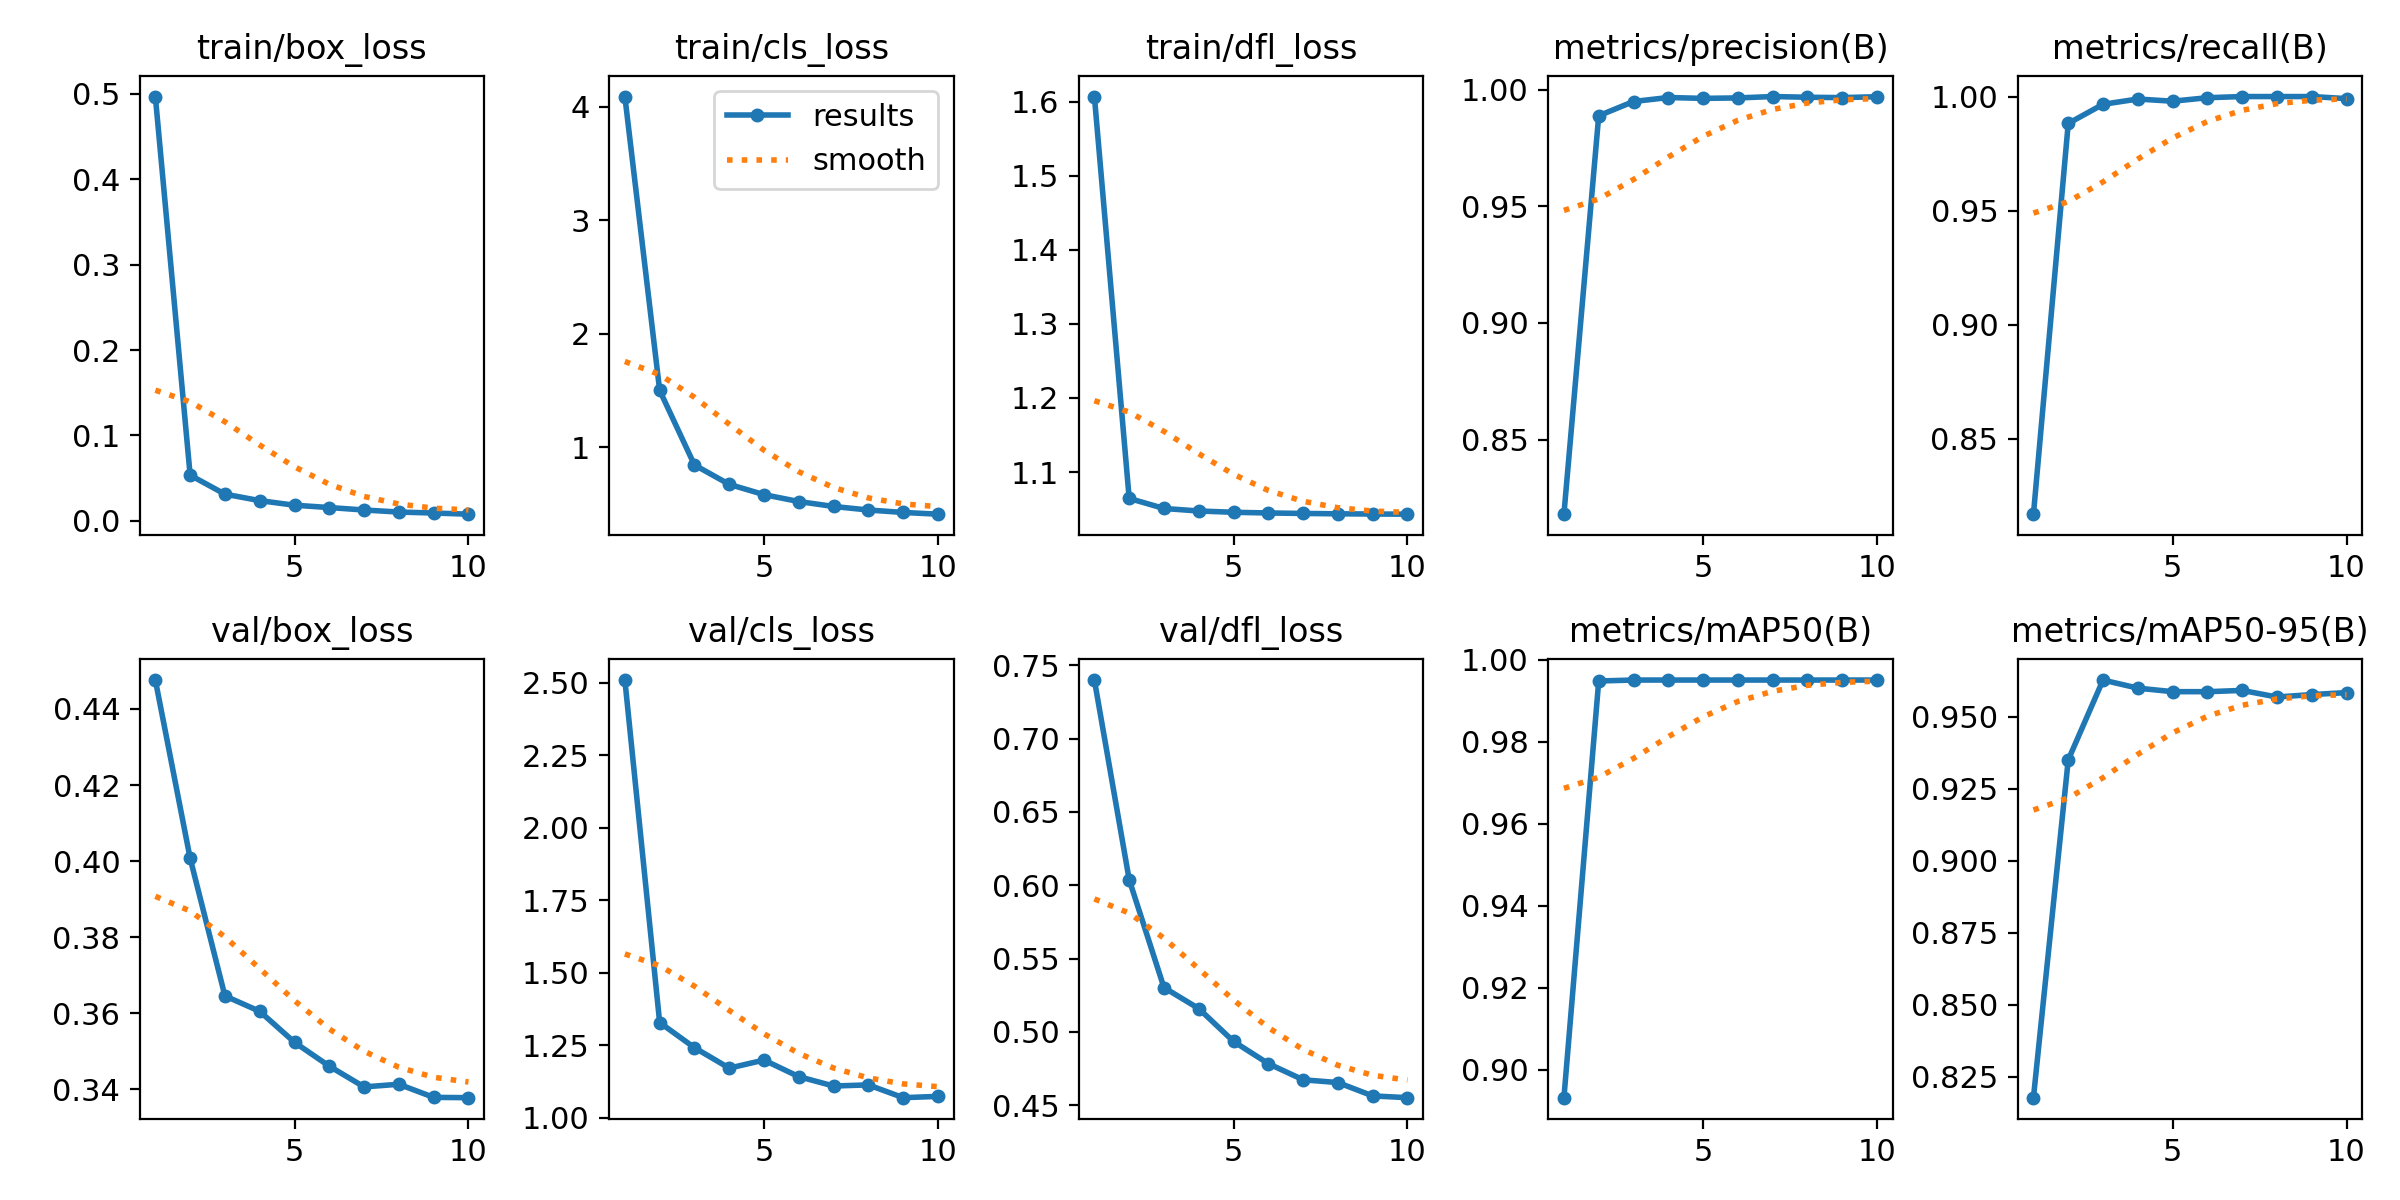

Data behind this chart, as committed beside it:
epoch, time, train/box_loss, train/cls_loss, train/dfl_loss, metrics/precision(B), metrics/recall(B), metrics/mAP50(B), metrics/mAP50-95(B), val/box_loss, val/cls_loss, val/dfl_loss, lr/pg0, lr/pg1, lr/pg2
1, 2649, 0.4968, 4.091, 1.607, 0.818, 0.8171, 0.8932, 0.8178, 0.4476, 2.51, 0.7399, 8.31019e-05, 8.31019e-05, 8.31019e-05
2, 5704, 0.05352, 1.5, 1.064, 0.9889, 0.9882, 0.9948, 0.935, 0.4008, 1.328, 0.6038, 0.00015, 0.00015, 0.00015
3, 8669, 0.0313, 0.8424, 1.051, 0.995, 0.9966, 0.995, 0.9627, 0.3646, 1.242, 0.5302, 0.0002003, 0.0002003, 0.0002003
4, 11293, 0.02372, 0.6715, 1.047, 0.9967, 0.9989, 0.995, 0.9599, 0.3605, 1.171, 0.5159, 0.0001757, 0.0001757, 0.0001757
5, 13927, 0.01834, 0.5808, 1.046, 0.9963, 0.998, 0.995, 0.9587, 0.3524, 1.199, 0.4935, 0.000151, 0.000151, 0.000151
6, 16425, 0.01562, 0.52, 1.045, 0.9965, 0.9995, 0.995, 0.9587, 0.3461, 1.142, 0.4783, 0.0001263, 0.0001263, 0.0001263
7, 18798, 0.01275, 0.4765, 1.044, 0.9971, 1, 0.995, 0.9591, 0.3407, 1.11, 0.4673, 0.0001015, 0.0001015, 0.0001015
8, 21135, 0.01033, 0.4453, 1.044, 0.9968, 1, 0.995, 0.9568, 0.3414, 1.113, 0.4654, 7.675e-05, 7.675e-05, 7.675e-05
9, 23257, 0.00921, 0.4238, 1.043, 0.9967, 1, 0.995, 0.9577, 0.3379, 1.069, 0.4563, 5.2e-05, 5.2e-05, 5.2e-05
10, 25463, 0.00786, 0.4087, 1.043, 0.997, 0.9991, 0.995, 0.9584, 0.3378, 1.074, 0.4551, 2.725e-05, 2.725e-05, 2.725e-05
